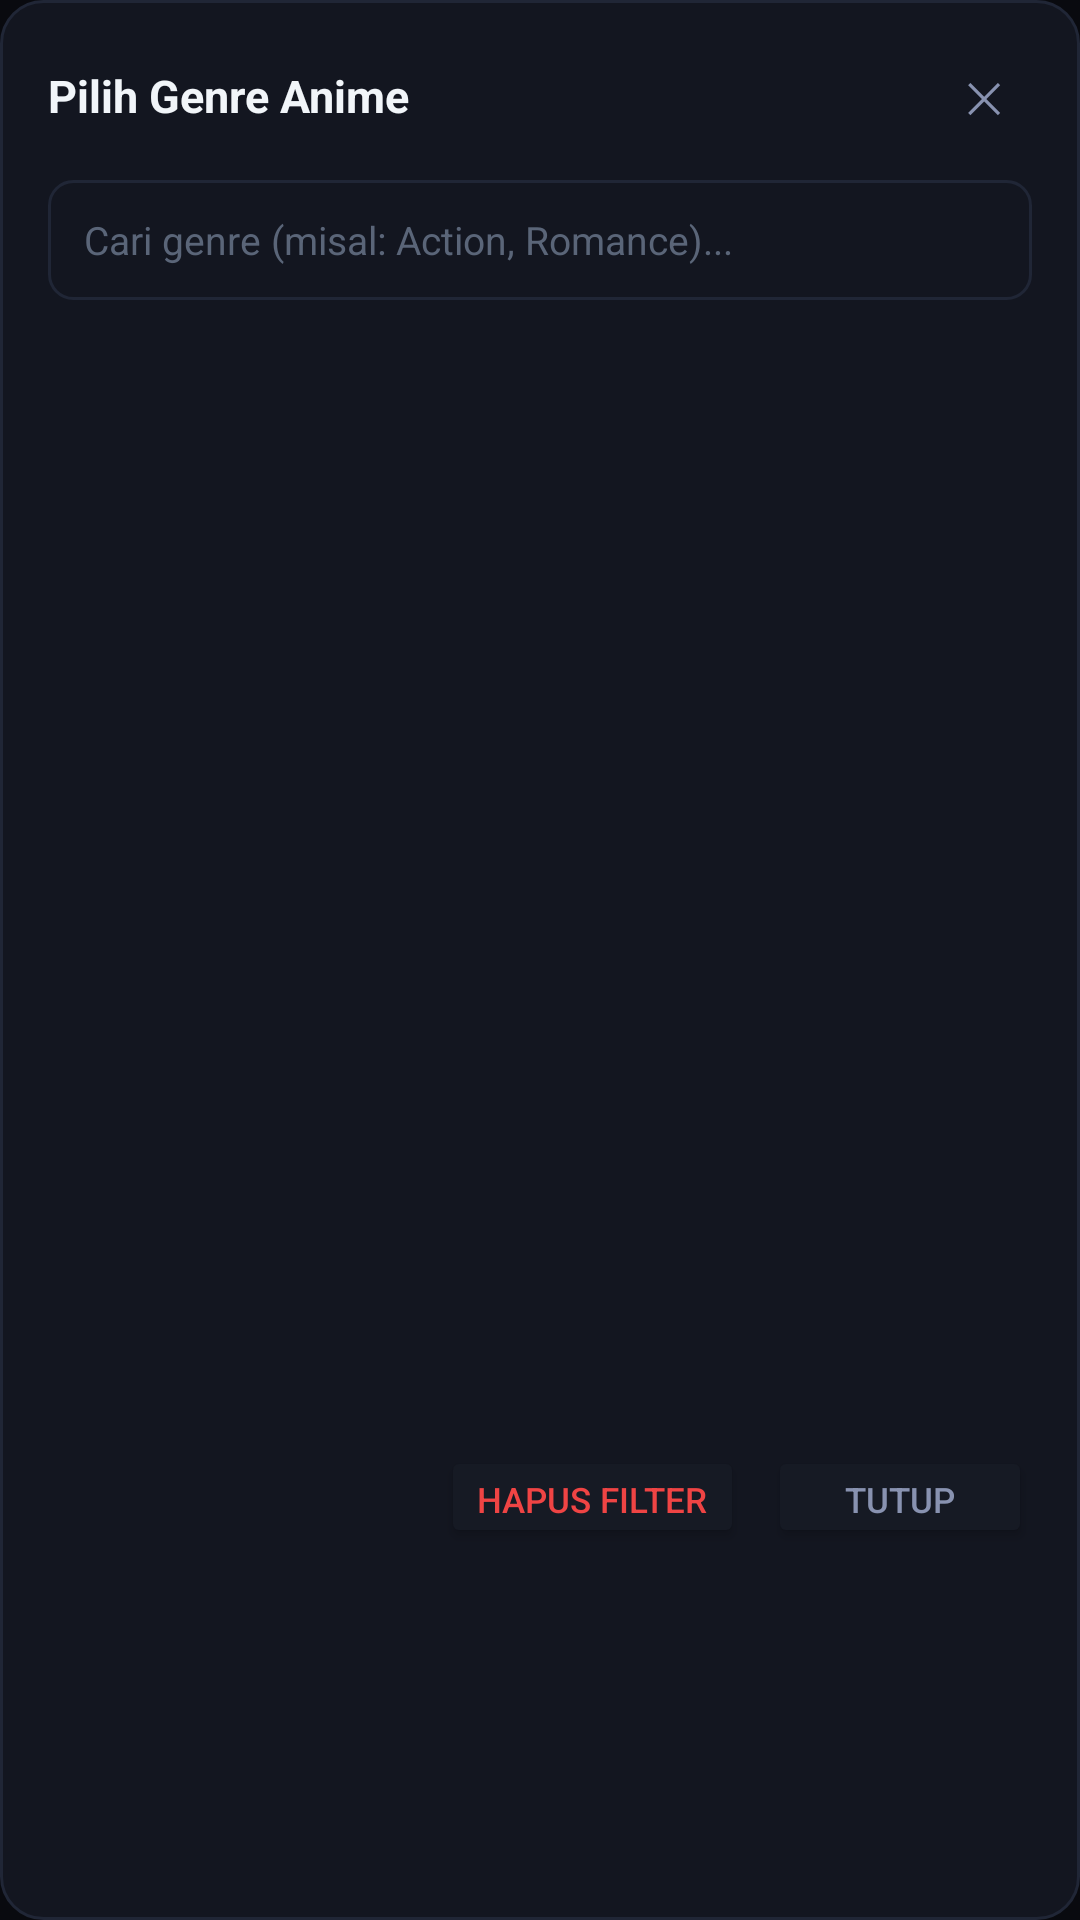

Android layout source for this screen:
<!-- AndroidManifest.xml: application theme Theme.Tatap -->
<!-- res/layout/dialog_genre_selector.xml -->
<?xml version="1.0" encoding="utf-8"?>
<LinearLayout xmlns:android="http://schemas.android.com/apk/res/android"
    android:layout_width="match_parent"
    android:layout_height="wrap_content"
    android:orientation="vertical"
    android:background="@drawable/bg_dialog_card"
    android:padding="16dp">

    
    <LinearLayout
        android:layout_width="match_parent"
        android:layout_height="wrap_content"
        android:gravity="center_vertical"
        android:paddingBottom="12dp">

        <TextView
            android:layout_width="0dp"
            android:layout_height="wrap_content"
            android:layout_weight="1"
            android:text="Pilih Genre Anime"
            android:textColor="#F1F5F9"
            android:textSize="15sp"
            android:textStyle="bold" />

        <Button
            android:id="@+id/btn_close_genre_dialog"
            android:layout_width="32dp"
            android:layout_height="32dp"
            android:background="?attr/selectableItemBackgroundBorderless"
            android:text="✕"
            android:textColor="#8892B0"
            android:textSize="14sp" />
    </LinearLayout>

    
    <EditText
        android:id="@+id/et_filter_genre"
        android:layout_width="match_parent"
        android:layout_height="40dp"
        android:background="@drawable/bg_input_field"
        android:hint="Cari genre (misal: Action, Romance)..."
        android:textColorHint="#5A6578"
        android:textColor="#F1F5F9"
        android:textSize="13sp"
        android:paddingHorizontal="12dp"
        android:singleLine="true" />

    
    <ProgressBar
        android:id="@+id/pb_genre_loading"
        android:layout_width="28dp"
        android:layout_height="28dp"
        android:layout_gravity="center"
        android:layout_marginVertical="16dp"
        android:indeterminateTint="#38BDF8" />

    
    <androidx.recyclerview.widget.RecyclerView
        android:id="@+id/rv_genres"
        android:layout_width="match_parent"
        android:layout_height="300dp"
        android:layout_marginTop="10dp"
        android:clipToPadding="false"
        android:scrollbars="vertical" />

    
    <LinearLayout
        android:layout_width="match_parent"
        android:layout_height="wrap_content"
        android:layout_marginTop="12dp"
        android:gravity="end">

        <Button
            android:id="@+id/btn_reset_genre_filter"
            android:layout_width="wrap_content"
            android:layout_height="34dp"
            android:text="Hapus Filter"
            android:textColor="#EF4444"
            android:backgroundTint="#161A24"
            android:textSize="11.5sp"
            android:layout_marginEnd="8dp" />

        <Button
            android:id="@+id/btn_dismiss_genre"
            android:layout_width="wrap_content"
            android:layout_height="34dp"
            android:text="Tutup"
            android:textColor="#8892B0"
            android:backgroundTint="#161A24"
            android:textSize="11.5sp" />
    </LinearLayout>
</LinearLayout>
<!-- resources referenced by this layout -->
<resources>
  <!-- drawable bg_dialog_card (drawable) -->
  <?xml version="1.0" encoding="utf-8"?>
  <shape xmlns:android="http://schemas.android.com/apk/res/android"
      android:shape="rectangle">
      <corners android:radius="14dp" />
      <solid android:color="#131620" />
      <stroke
          android:width="1dp"
          android:color="#202636" />
  </shape>
  <!-- drawable bg_input_field (drawable) -->
  <?xml version="1.0" encoding="utf-8"?>
  <shape xmlns:android="http://schemas.android.com/apk/res/android"
      android:shape="rectangle">
      <corners android:radius="8dp" />
      <solid android:color="#131620" />
      <stroke
          android:width="1dp"
          android:color="#202636" />
  </shape>
  <style name="Theme.Tatap" parent="Theme.MaterialComponents.NoActionBar">
          <item name="colorPrimary">#38BDF8</item>
          <item name="colorPrimaryVariant">#090A0F</item>
          <item name="colorOnPrimary">#FFFFFF</item>
          <item name="colorSecondary">#38BDF8</item>
          <item name="android:statusBarColor">#090A0F</item>
          <item name="android:navigationBarColor">#090A0F</item>
          <item name="android:windowBackground">#090A0F</item>
      </style>
</resources>
